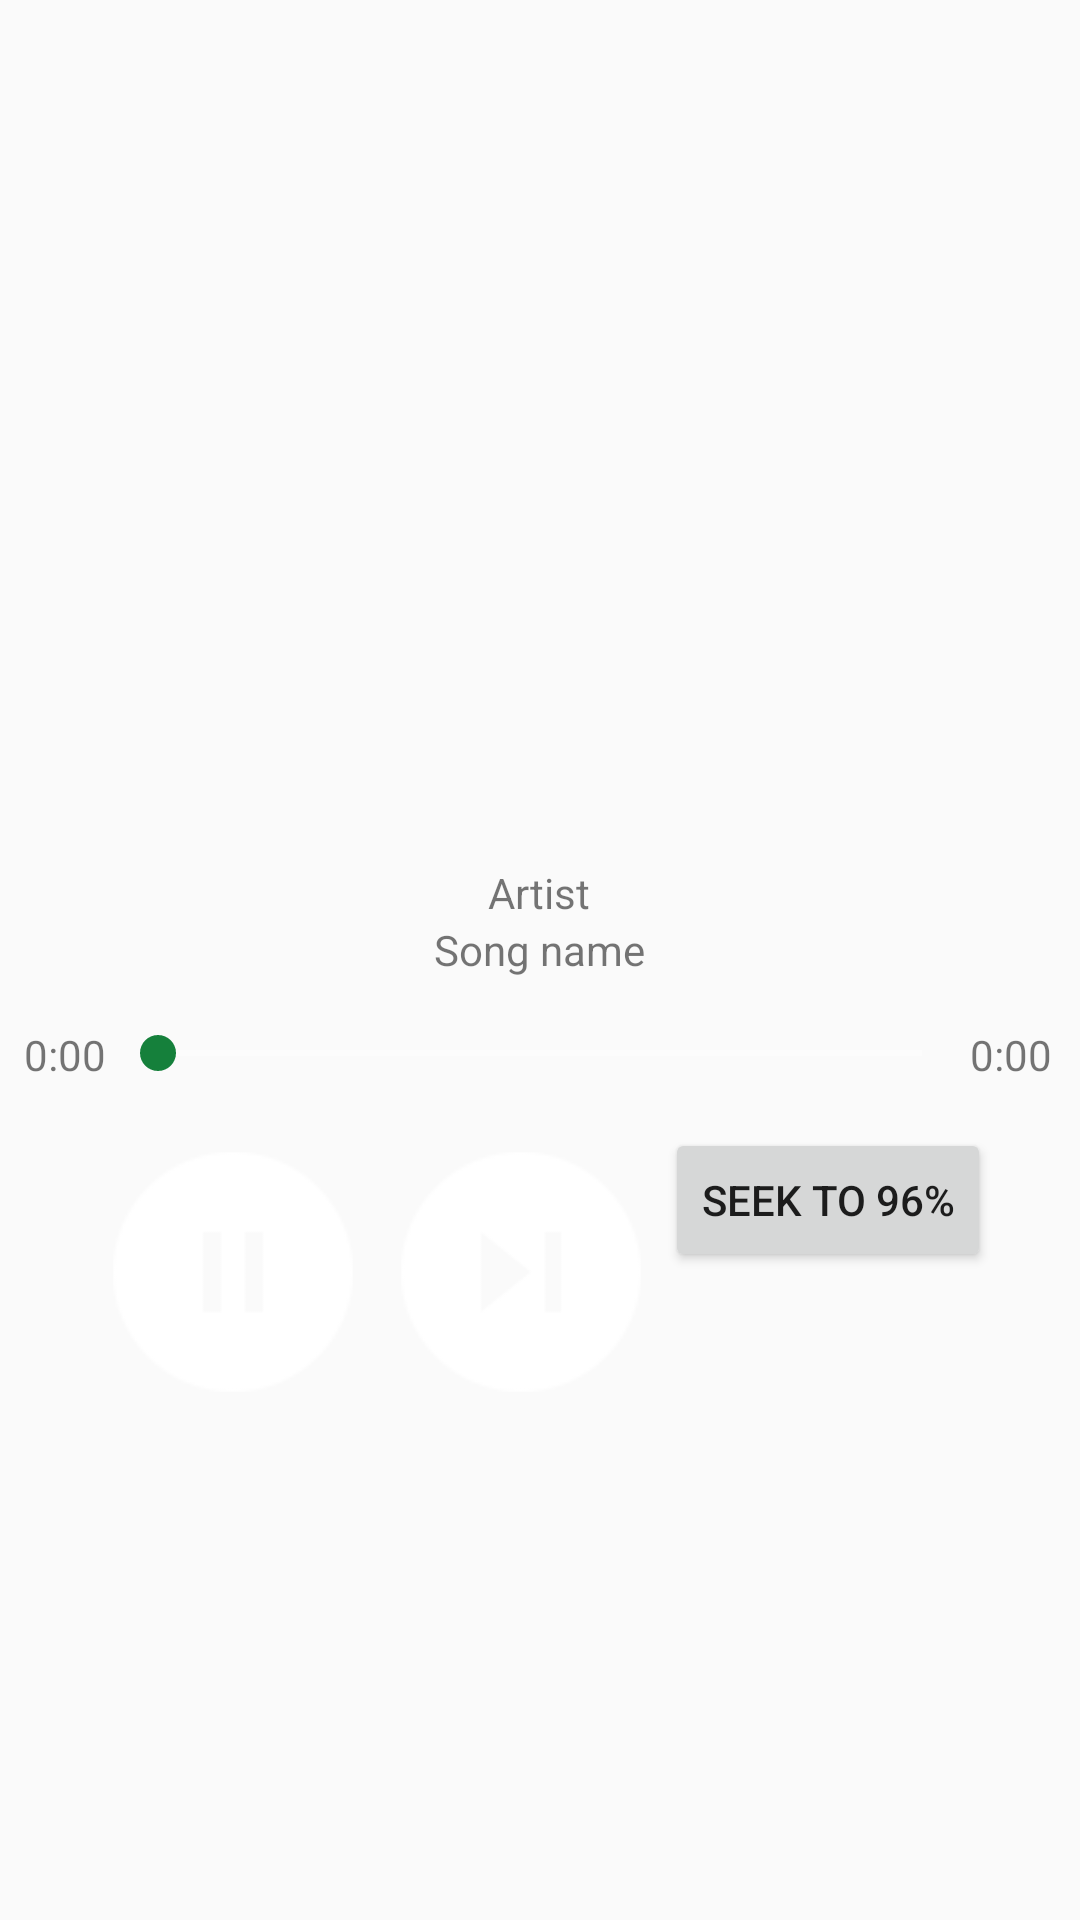

This screen was rendered from an Android layout file. Write that file and the resources it references.
<!-- AndroidManifest.xml: application theme Theme.AppCompat.Light.NoActionBar -->
<!-- res/layout/layout_player.xml -->
<LinearLayout xmlns:android="http://schemas.android.com/apk/res/android"
    android:id="@+id/root_player"
    android:layout_width="match_parent"
    android:layout_height="wrap_content"
    android:layout_centerHorizontal="true"
    android:layout_marginTop="48dp"
    android:orientation="vertical"
    android:padding="8dp">

    
    <ImageView
        android:id="@+id/iv_albumArt"
        android:layout_width="match_parent"
        android:layout_height="256dp"
        android:layout_gravity="center"
        android:layout_marginBottom="8dp"
        android:layout_marginTop="8dp" />
    
    <LinearLayout
        android:layout_width="wrap_content"
        android:layout_height="wrap_content"
        android:layout_gravity="center"
        android:layout_marginBottom="8dp"
        android:layout_marginTop="8dp"
        android:gravity="center"
        android:orientation="vertical">

        <TextView
            android:id="@+id/tv_artist"
            android:layout_width="wrap_content"
            android:layout_height="wrap_content"
            android:text="Artist" />

        <TextView
            android:id="@+id/tv_songName"
            android:layout_width="wrap_content"
            android:layout_height="wrap_content"
            android:text="Song name" />
    </LinearLayout>
    
    <LinearLayout
        android:layout_width="match_parent"
        android:layout_height="wrap_content"
        android:layout_marginBottom="8dp"
        android:layout_marginTop="8dp">

        <TextView
            android:id="@+id/tv_trackTime"
            android:layout_width="0dp"
            android:layout_height="match_parent"
            android:layout_weight="1"
            android:text="0:00" />

        <SeekBar
            android:id="@+id/sb_seekTrack"
            android:layout_width="0dp"
            android:layout_height="wrap_content"
            android:layout_weight="10"
            android:progressTint="@color/colorGreen"
            android:progressBackgroundTint="@color/colorWhite"
            android:thumbTint="@color/colorDarkGreen"/>

        <TextView
            android:id="@+id/tv_trackLenght"
            android:layout_width="0dp"
            android:layout_height="match_parent"
            android:layout_weight="1"
            android:text="0:00" />
    </LinearLayout>
    
    <LinearLayout
        android:layout_width="wrap_content"
        android:layout_height="wrap_content"
        android:layout_gravity="center"
        android:layout_marginBottom="8dp"
        android:layout_marginTop="8dp"
        android:orientation="horizontal">

        <ImageButton
            android:id="@+id/btn_playPause"
            android:layout_width="80dp"
            android:layout_height="80dp"
            android:layout_margin="8dp"
            android:background="@drawable/ic_pause_circle_white_48dp"
            android:src="@drawable/ic_pause_circle_white_48dp" />

        <ImageButton
            android:id="@+id/btn_next"
            android:layout_width="80dp"
            android:layout_height="80dp"
            android:layout_margin="8dp"
            android:adjustViewBounds="false"
            android:background="@drawable/ic_skip_next_circle_white_48dp"
            android:cropToPadding="false"
            android:src="@drawable/ic_skip_next_circle_white_48dp" />
        <Button
            android:layout_width="wrap_content"
            android:layout_height="wrap_content"
            android:id="@+id/test_seek_to_end"
            android:text="seek to 96%"/>
    </LinearLayout>



</LinearLayout>
<!-- resources referenced by this layout -->
<resources>
  <color name="colorDarkGreen">#15803b</color>
  <color name="colorGreen">#1db954</color>
  <color name="colorWhite">#ffffff</color>
  <!-- drawable ic_pause_circle_white_48dp: png bitmap (drawable, 1699 bytes) -->
  <!-- drawable ic_skip_next_circle_white_48dp: png bitmap (drawable, 1913 bytes) -->
</resources>
